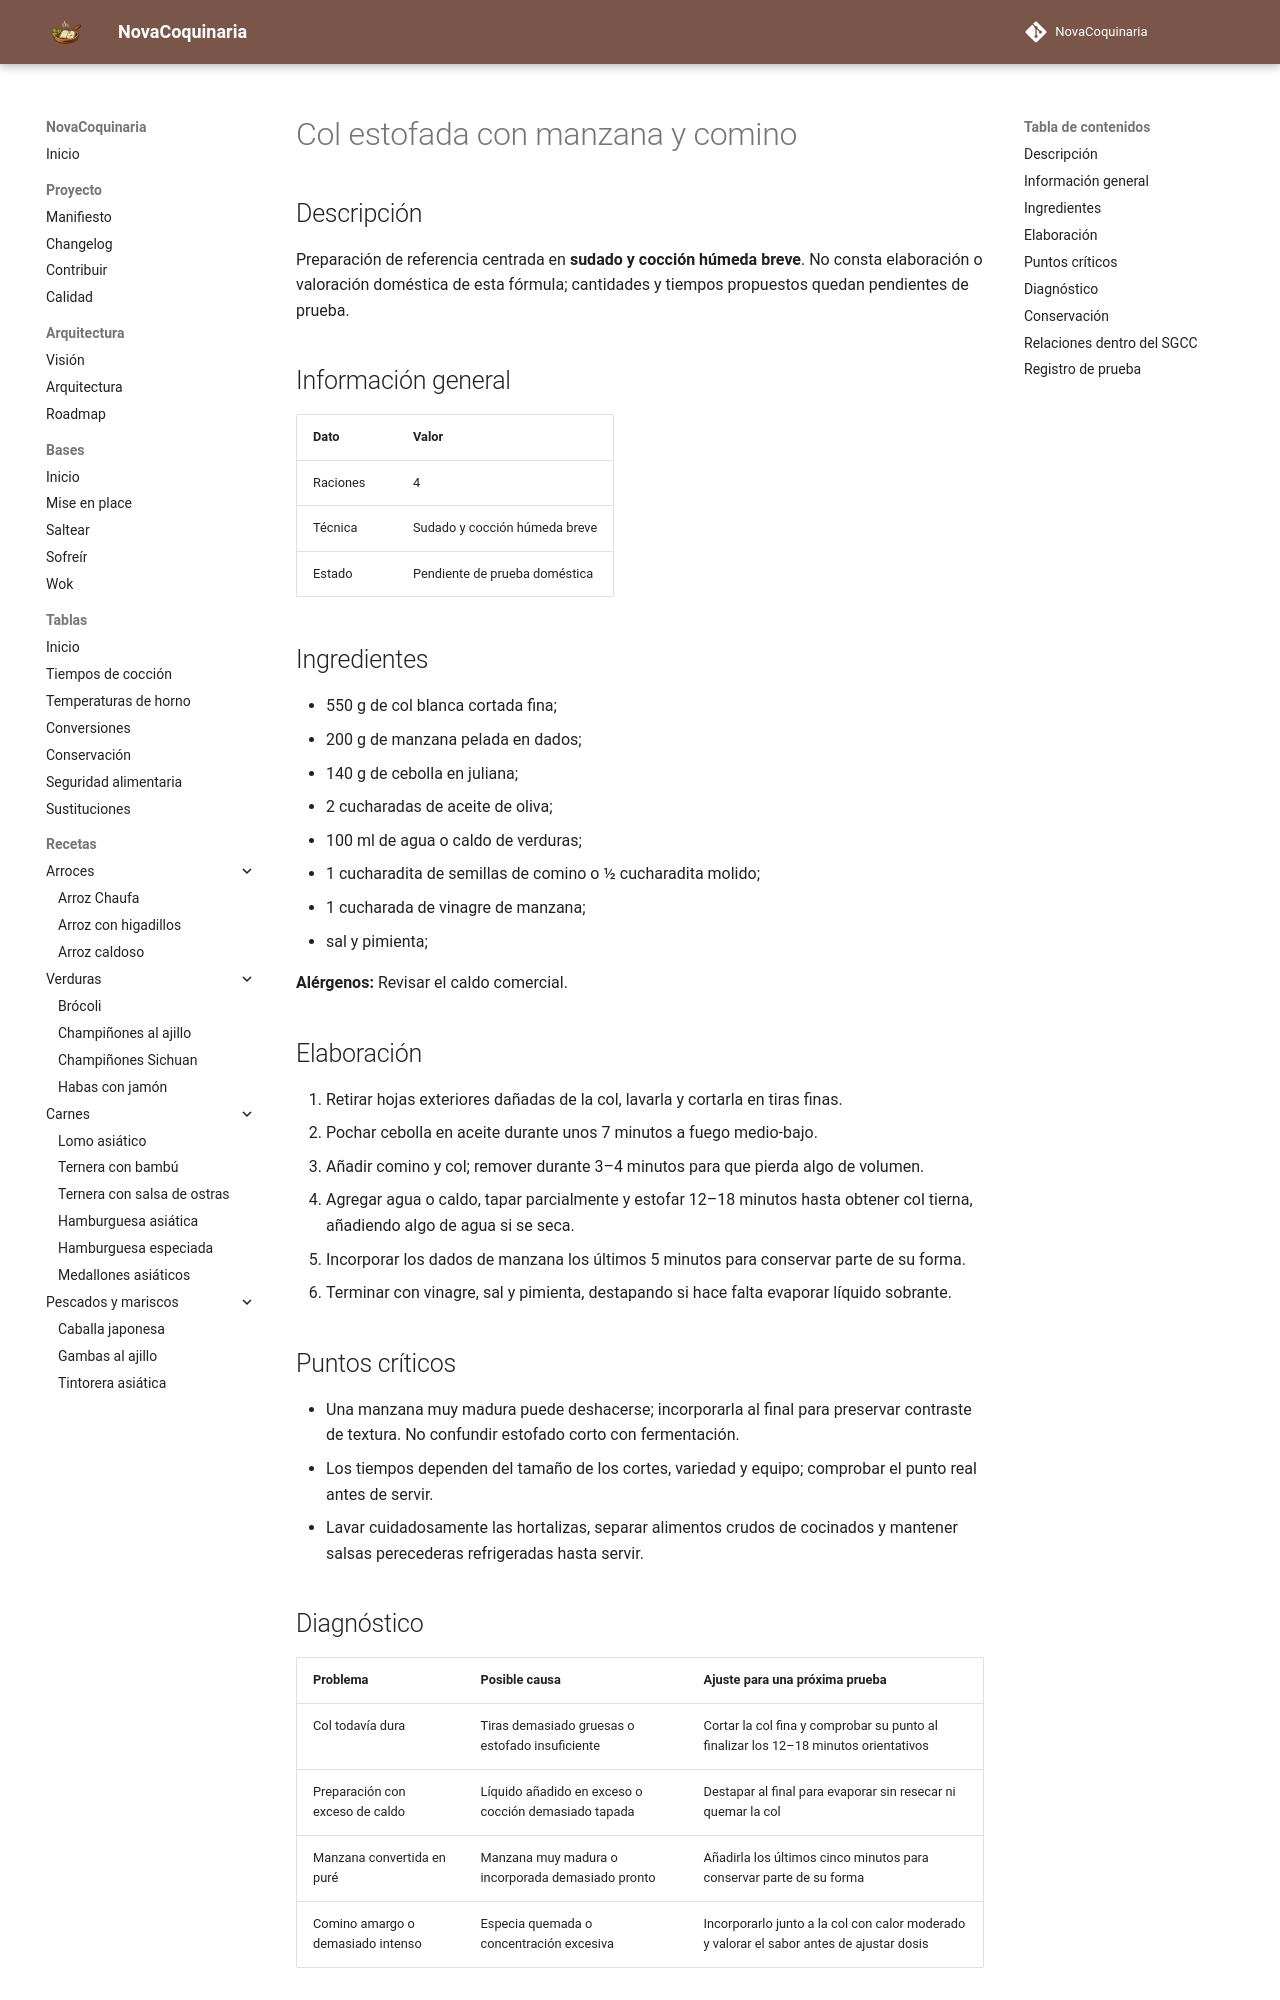

repository: fran-eliot/NovaCoquinaria · page: 04_Verduras/col_estofada_con_manzana_y_comino.html · generator: mkdocs

---
id: REC-0290
tipo: receta
titulo: Col estofada con manzana y comino
categoria: Verduras
estado: borrador
version: 1.0.1
ultima_revision: 2026-11-22
etiquetas:
  - verduras
  - receta-propuesta
  - pendiente-de-prueba
---

# Col estofada con manzana y comino

## Descripción

Preparación de referencia centrada en **sudado y cocción húmeda breve**. No consta elaboración o valoración doméstica de esta fórmula; cantidades y tiempos propuestos quedan pendientes de prueba.

## Información general

| Dato | Valor |
|---|---|
| Raciones | 4 |
| Técnica | Sudado y cocción húmeda breve |
| Estado | Pendiente de prueba doméstica |

## Ingredientes

- 550 g de col blanca cortada fina;
- 200 g de manzana pelada en dados;
- 140 g de cebolla en juliana;
- 2 cucharadas de aceite de oliva;
- 100 ml de agua o caldo de verduras;
- 1 cucharadita de semillas de comino o ½ cucharadita molido;
- 1 cucharada de vinagre de manzana;
- sal y pimienta;

**Alérgenos:** Revisar el caldo comercial.

## Elaboración

1. Retirar hojas exteriores dañadas de la col, lavarla y cortarla en tiras finas.
2. Pochar cebolla en aceite durante unos 7 minutos a fuego medio-bajo.
3. Añadir comino y col; remover durante 3–4 minutos para que pierda algo de volumen.
4. Agregar agua o caldo, tapar parcialmente y estofar 12–18 minutos hasta obtener col tierna, añadiendo algo de agua si se seca.
5. Incorporar los dados de manzana los últimos 5 minutos para conservar parte de su forma.
6. Terminar con vinagre, sal y pimienta, destapando si hace falta evaporar líquido sobrante.

## Puntos críticos

- Una manzana muy madura puede deshacerse; incorporarla al final para preservar contraste de textura. No confundir estofado corto con fermentación.
- Los tiempos dependen del tamaño de los cortes, variedad y equipo; comprobar el punto real antes de servir.
- Lavar cuidadosamente las hortalizas, separar alimentos crudos de cocinados y mantener salsas perecederas refrigeradas hasta servir.

## Diagnóstico

| Problema | Posible causa | Ajuste para una próxima prueba |
|---|---|---|
| Col todavía dura | Tiras demasiado gruesas o estofado insuficiente | Cortar la col fina y comprobar su punto al finalizar los 12–18 minutos orientativos |
| Preparación con exceso de caldo | Líquido añadido en exceso o cocción demasiado tapada | Destapar al final para evaporar sin resecar ni quemar la col |
| Manzana convertida en puré | Manzana muy madura o incorporada demasiado pronto | Añadirla los últimos cinco minutos para conservar parte de su forma |
| Comino amargo o demasiado intenso | Especia quemada o concentración excesiva | Incorporarlo junto a la col con calor moderado y valorar el sabor antes de ajustar dosis |
